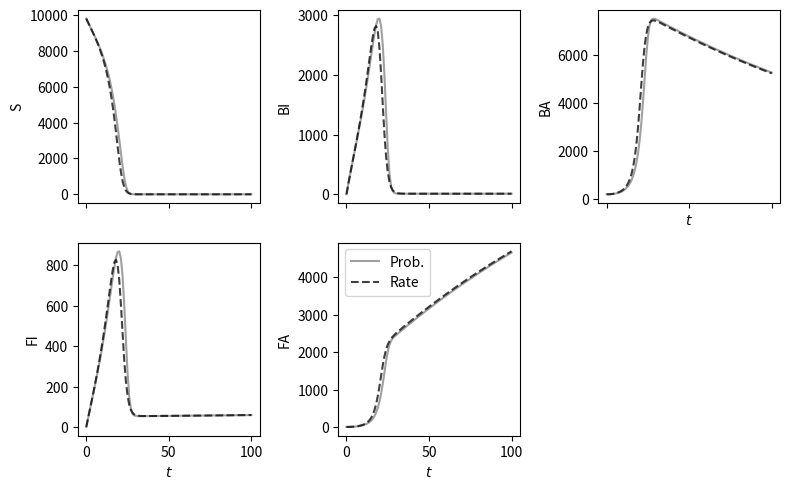

Write the Python code that produced this figure.
""" Compares simulation of probabilistic transition rates to model expressed as
a system of ordinary differential equations. """

from __future__ import print_function
import numpy
import matplotlib.pyplot as plt
import scipy.integrate

# TODO
# [redacted]
#   Euler's method. It should return all values.
# - write the alternative implementation using odeint (Runge-Kutta)
# - compute the error defined as the total number of agents minus the given
#   error
# - compare the errors over different values of pv, tauinv, and alpha


def _checkparams(pv, tauinv, alpha):
    assert 0 <= pv <= 1, "pv: out of bounds: {}".format(pv)
    assert 0 <= alpha <= 1, "alpha: out of bounds: {}".format(alpha)
    assert 0 <= tauinv <= 1, "tauinv: out of bounds: {}".format(tauinv)


def probmodel(y, t, pv, tauinv, alpha):
    """
    The model expressed as discrete probabilistic transitions. Returns the
    value at the next time step, y(t + 1).
    """
    _checkparams(pv, tauinv, alpha)
    y = numpy.asarray(y)
    S, BI, BA, FI, FA = y
    N = y.sum()
    f = BA / N
    dy = [
        # S (susceptibles)
        (1.0 - f) * S,
        # BI (believers, inactive)
        alpha * f * S + tauinv * BA + (1.0 - pv) * (1.0 - f) * BI,
        # BA (believers, active)
        (1.0 - pv) * f * BI + (1.0 - tauinv) * (1.0 - pv) * BA,
        # FI (fact-checkers, inactive)
        (1.0 - alpha) * f * S + tauinv * FA + pv * BI + pv * (1.0 - tauinv) \
        * BA + (1.0 - f) * FI,
        # FA (fact-checkers, active)
        f * FI + (1.0 - tauinv) * FA
    ]
    return dy


def simprob(nsteps, f, y0, *args):
    """
    Simulate the probabilistic model by repeatedly applying the transition
    rules. This is currently used to perform all simulations and fits.
    """
    tmp = [numpy.hstack([0, y0])]
    for i in range(1, nsteps + 1):
        y1 = f(y0, i, *args)
        tmp.append(numpy.hstack([i, y1]))
        y0 = y1
    return numpy.asarray(tmp)


def ratemodel(y, t, pv, tauinv, alpha):
    """
    The model expressed as continuous rates. Returns y'(t), the derivative at
    y(t). Can be simulated using numerical integration (see
    `scipy.integrate.odeint`).
    """
    _checkparams(pv, tauinv, alpha)
    y = numpy.asarray(y)
    S, BI, BA, FI, FA = y
    N = y.sum()
    f = BA / N
    dy = [
        -f * S,  # S
        alpha * f * S + tauinv * BA - (f + pv) * BI,  # BI
        f * BI - (tauinv + pv) * BA,  # BA
        (1.0 - alpha) * f * S + pv * (BI + BA) + tauinv * FA - f * FI,  # FI
        f * FI - tauinv * FA  # FA
    ]
    return dy


p = (
    5e-3,  # pv
    1e-3,  # tauinv
    8e-1,  # alpha
)
y0 = numpy.asarray([0.98, 0.0, 0.02, 0.0, 0.0]) * 10000
nsteps = 100

# Discrete model
yprob = simprob(nsteps, probmodel, y0, *p)

# Continuous model
t = numpy.linspace(0, nsteps, nsteps + 1)
yrate = scipy.integrate.odeint(ratemodel, y0, t, args=p)
yrate = numpy.c_[t, yrate]

ylabels = ["S", "BI", "BA", "FI", "FA"]
labels = ['Prob.', 'Rate']
fig, axs = plt.subplots(nrows=2, ncols=3, figsize=(8, 5), sharex=True)
for i, (ax, ylabel) in enumerate(zip(numpy.ravel(axs), ylabels)):
    plt.sca(ax)
    plt.plot(t, yprob[:, i + 1], ls='-', c='gray', label=labels[0], alpha=.75)
    plt.plot(t, yrate[:, i + 1], 'k--', label=labels[1], alpha=.75)
    plt.ylabel(ylabel)

plt.legend(loc='best')

for ax in [axs[1, 0], axs[1, 1], axs[0, 2]]:
    ax.set_xlabel("$t$")

fig.delaxes(axs[-1, -1])
plt.tight_layout()
plt.show()
